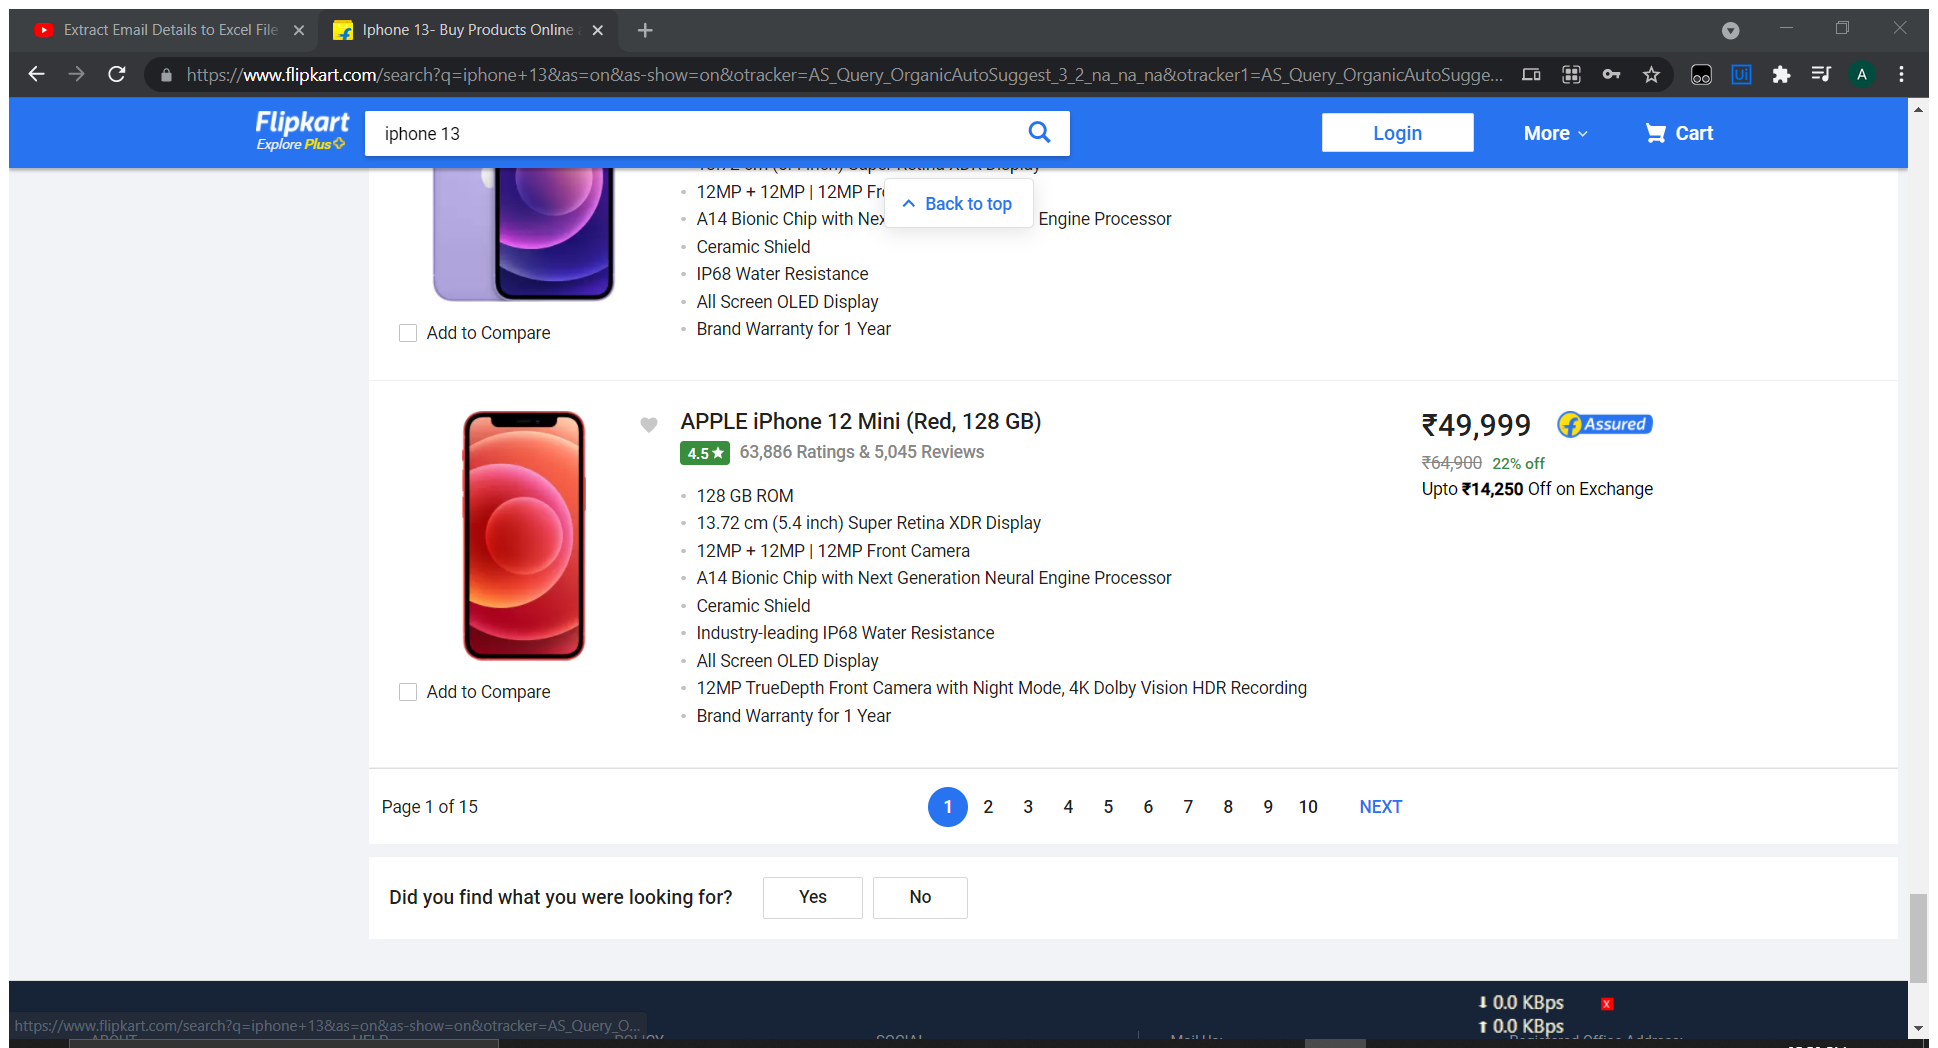
Task: This scrape the data based on the searched query and mail it to the user
Workflow: FLIPKARTDATA

Step 1: Attach Browser 'Iphone13  Page' in window 'Iphone 13- Buy Products Online at Best Price in India - All Categories | Flipkart.com' (chrome.exe)

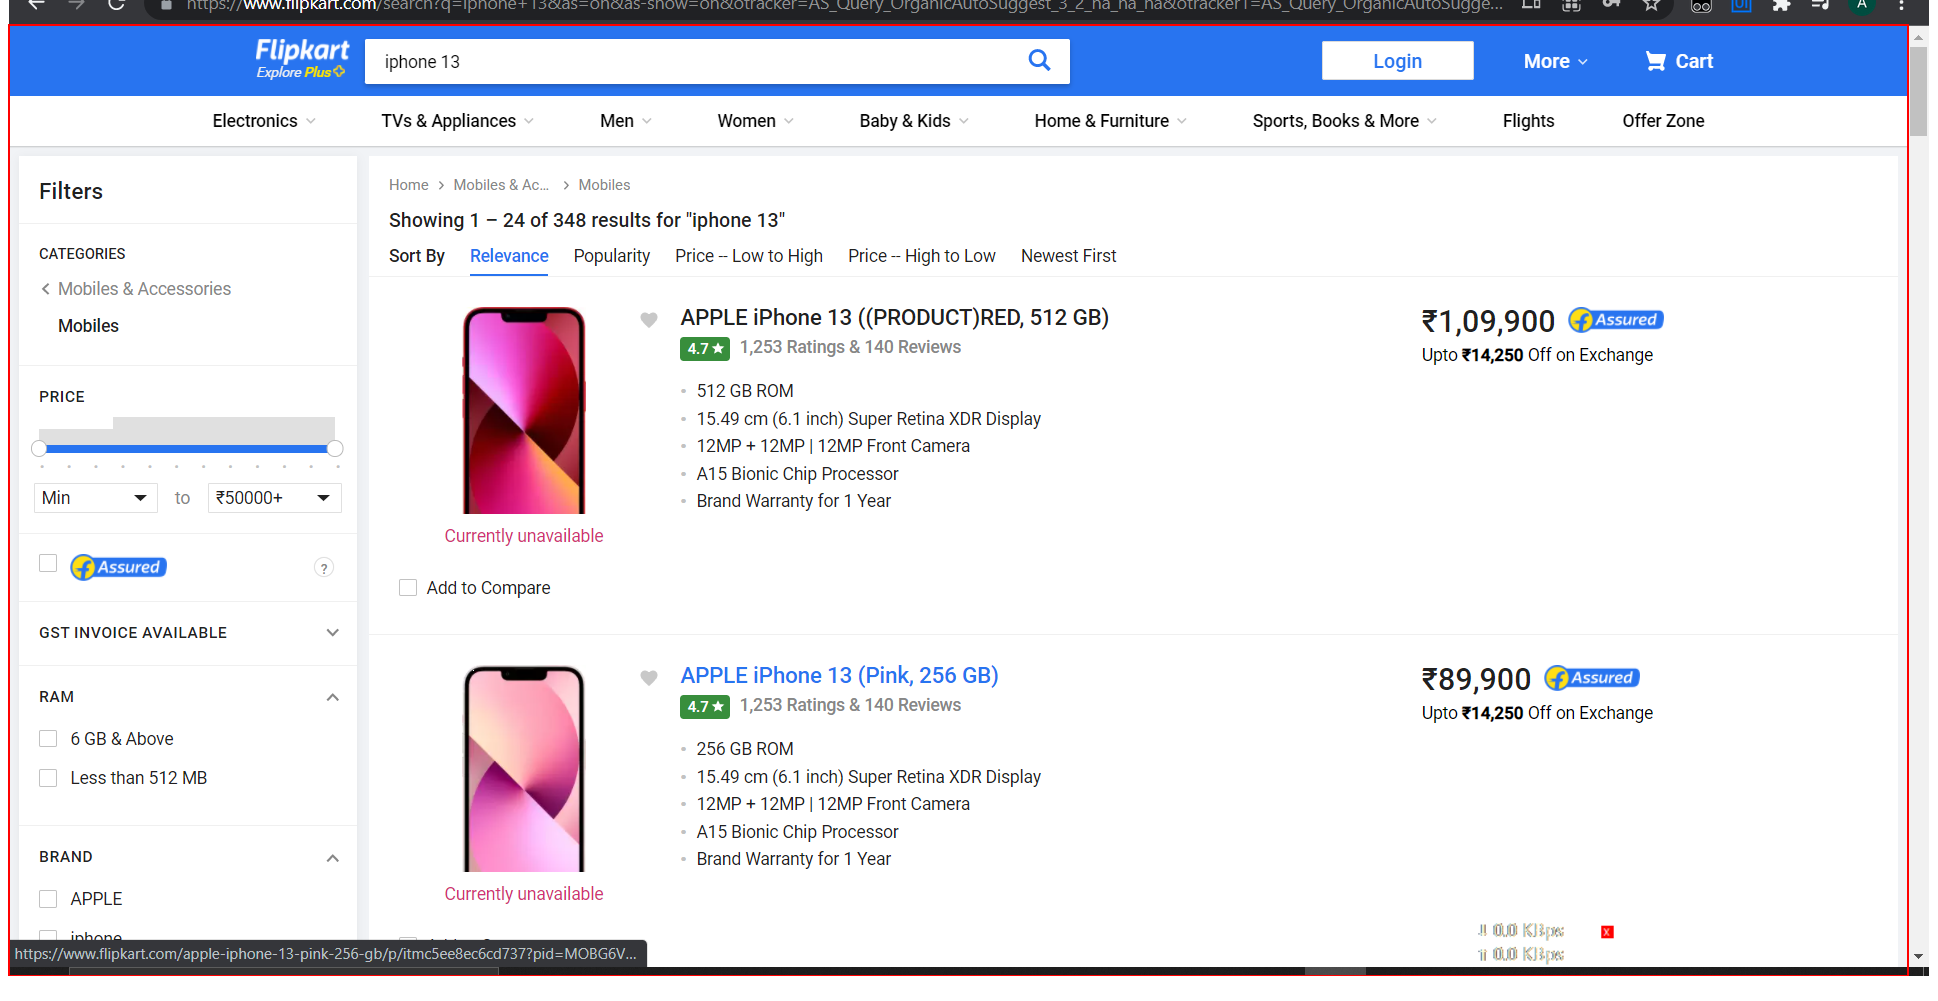
Step 2: get-text from the element